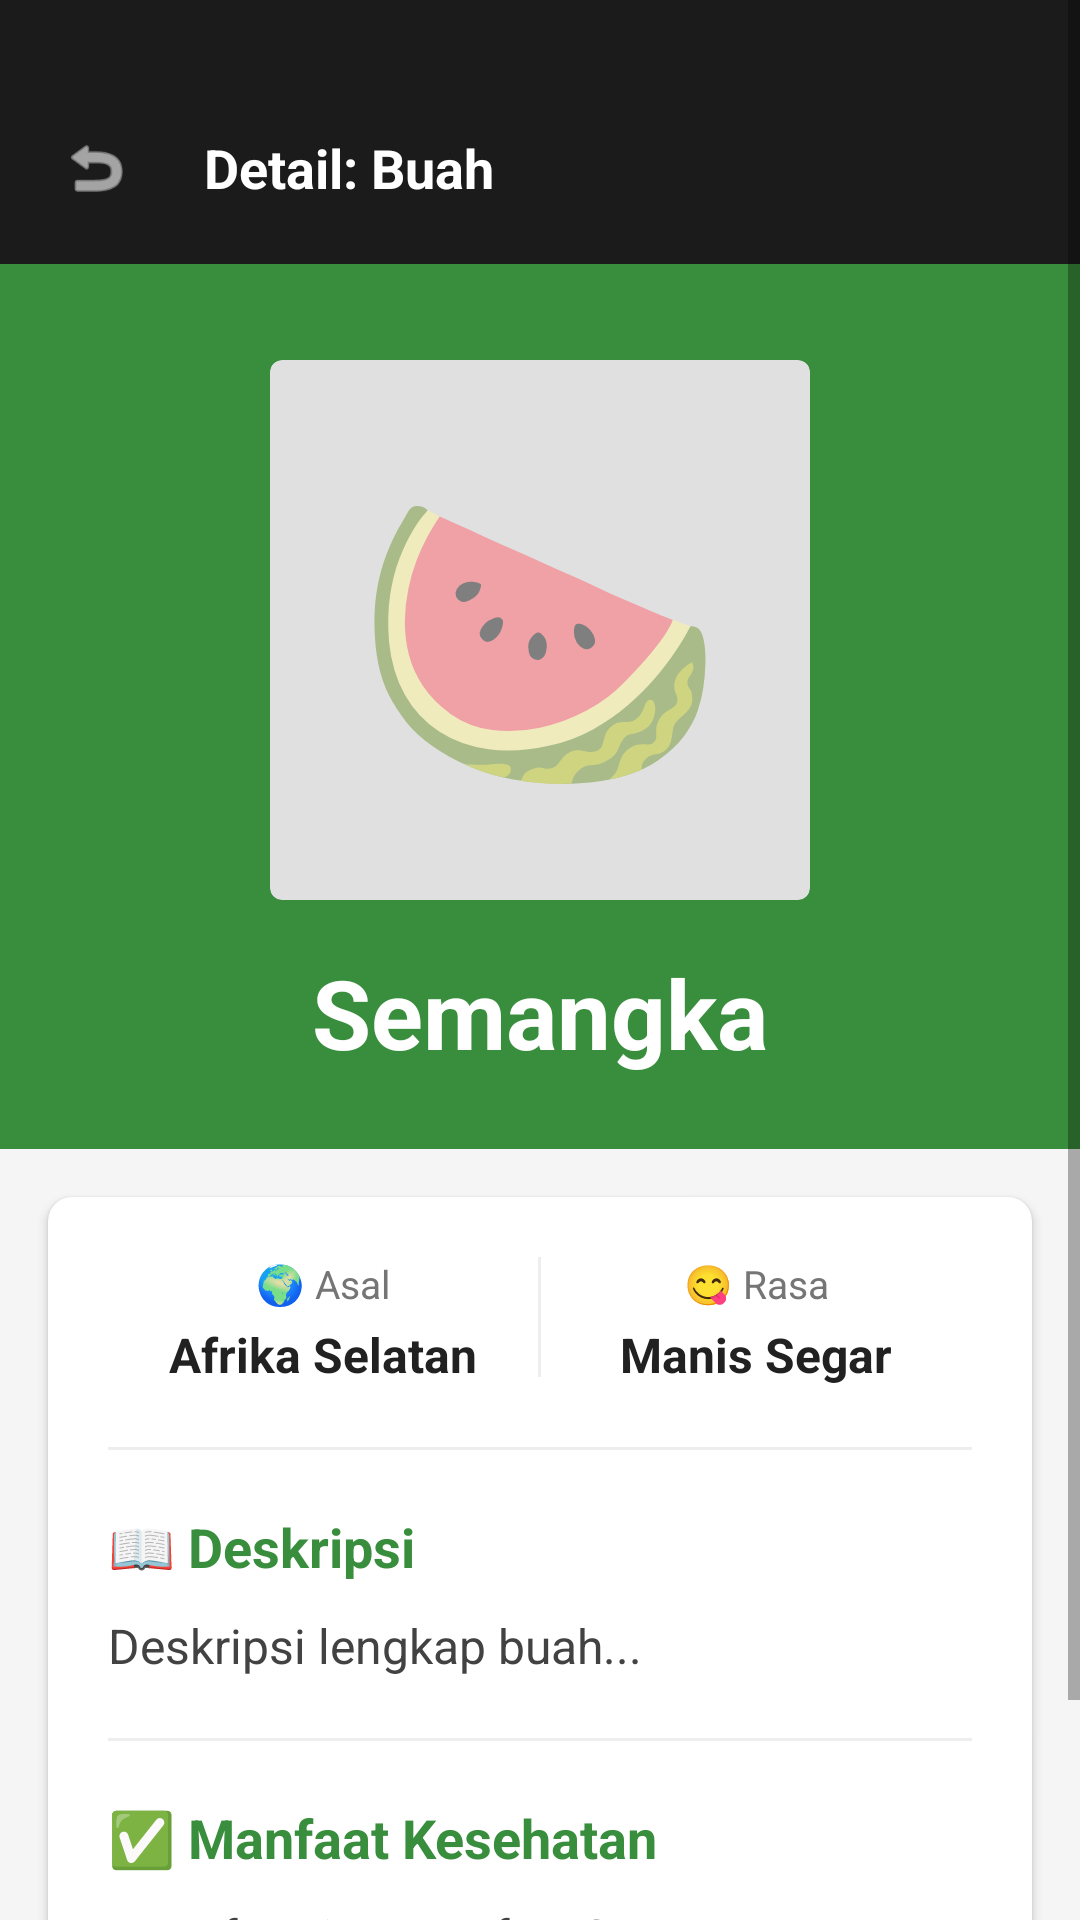

Android layout source for this screen:
<!-- AndroidManifest.xml: activity theme Theme.List_tugas -->
<!-- res/layout/activity_detail.xml -->
<?xml version="1.0" encoding="utf-8"?>
<ScrollView xmlns:android="http://schemas.android.com/apk/res/android"
    xmlns:app="http://schemas.android.com/apk/res-auto"
    android:layout_width="match_parent"
    android:layout_height="match_parent"
    android:background="#F5F5F5">

    <LinearLayout
        android:layout_width="match_parent"
        android:layout_height="wrap_content"
        android:orientation="vertical">

        
        <LinearLayout
            android:layout_width="match_parent"
            android:layout_height="wrap_content"
            android:background="#1B1B1B"
            android:gravity="center_vertical"
            android:orientation="horizontal"
            android:paddingTop="40dp"
            android:paddingBottom="16dp"
            android:paddingHorizontal="16dp">

            <ImageView
                android:id="@+id/btnBack"
                android:layout_width="32dp"
                android:layout_height="32dp"
                android:background="?attr/selectableItemBackgroundBorderless"
                android:clickable="true"
                android:focusable="true"
                android:padding="4dp"
                android:src="@android:drawable/ic_menu_revert"
                app:tint="#FFFFFF" />

            <TextView
                android:id="@+id/toolbarTitle"
                android:layout_width="0dp"
                android:layout_height="wrap_content"
                android:layout_marginStart="20dp"
                android:layout_weight="1"
                android:ellipsize="end"
                android:maxLines="1"
                android:text="Detail: Buah"
                android:textColor="#FFFFFF"
                android:textSize="18sp"
                android:textStyle="bold" />
        </LinearLayout>

        
        <LinearLayout
            android:layout_width="match_parent"
            android:layout_height="wrap_content"
            android:background="#388E3C"
            android:gravity="center_horizontal"
            android:orientation="vertical"
            android:paddingBottom="24dp"
            android:paddingTop="32dp">

            
            <androidx.cardview.widget.CardView
                android:layout_width="180dp"
                android:layout_height="180dp"
                app:cardBackgroundColor="#E0E0E0"
                app:cardCornerRadius="4dp"
                app:cardElevation="0dp">

                <TextView
                    android:id="@+id/detailIcon"
                    android:layout_width="wrap_content"
                    android:layout_height="wrap_content"
                    android:layout_gravity="center"
                    android:text="🍉"
                    android:textSize="100sp" />
            </androidx.cardview.widget.CardView>

            
            <TextView
                android:id="@+id/detailName"
                android:layout_width="wrap_content"
                android:layout_height="wrap_content"
                android:layout_marginTop="16dp"
                android:text="Semangka"
                android:textColor="#FFFFFF"
                android:textSize="32sp"
                android:textStyle="bold" />
        </LinearLayout>

        
        <androidx.cardview.widget.CardView
            android:layout_width="match_parent"
            android:layout_height="wrap_content"
            android:layout_margin="16dp"
            app:cardBackgroundColor="#FFFFFF"
            app:cardCornerRadius="8dp"
            app:cardElevation="2dp">

            <LinearLayout
                android:layout_width="match_parent"
                android:layout_height="wrap_content"
                android:orientation="vertical"
                android:padding="20dp">

                
                <LinearLayout
                    android:layout_width="match_parent"
                    android:layout_height="wrap_content"
                    android:orientation="horizontal">

                    <LinearLayout
                        android:layout_width="0dp"
                        android:layout_height="wrap_content"
                        android:layout_weight="1"
                        android:gravity="center"
                        android:orientation="vertical">

                        <TextView
                            android:layout_width="wrap_content"
                            android:layout_height="wrap_content"
                            android:text="🌍 Asal"
                            android:textColor="#757575"
                            android:textSize="13sp" />

                        <TextView
                            android:id="@+id/detailOrigin"
                            android:layout_width="wrap_content"
                            android:layout_height="wrap_content"
                            android:layout_marginTop="4dp"
                            android:text="Afrika Selatan"
                            android:textColor="#212121"
                            android:textSize="16sp"
                            android:textStyle="bold" />
                    </LinearLayout>

                    <View
                        android:layout_width="1dp"
                        android:layout_height="40dp"
                        android:background="#EEEEEE" />

                    <LinearLayout
                        android:layout_width="0dp"
                        android:layout_height="wrap_content"
                        android:layout_weight="1"
                        android:gravity="center"
                        android:orientation="vertical">

                        <TextView
                            android:layout_width="wrap_content"
                            android:layout_height="wrap_content"
                            android:text="😋 Rasa"
                            android:textColor="#757575"
                            android:textSize="13sp" />

                        <TextView
                            android:id="@+id/detailTaste"
                            android:layout_width="wrap_content"
                            android:layout_height="wrap_content"
                            android:layout_marginTop="4dp"
                            android:text="Manis Segar"
                            android:textColor="#212121"
                            android:textSize="16sp"
                            android:textStyle="bold" />
                    </LinearLayout>
                </LinearLayout>

                <View
                    android:layout_width="match_parent"
                    android:layout_height="1dp"
                    android:layout_marginVertical="20dp"
                    android:background="#EEEEEE" />

                
                <TextView
                    android:layout_width="wrap_content"
                    android:layout_height="wrap_content"
                    android:text="📖 Deskripsi"
                    android:textColor="#388E3C"
                    android:textSize="18sp"
                    android:textStyle="bold" />

                <TextView
                    android:id="@+id/detailDescription"
                    android:layout_width="match_parent"
                    android:layout_height="wrap_content"
                    android:layout_marginTop="10dp"
                    android:lineSpacingExtra="5dp"
                    android:text="Deskripsi lengkap buah..."
                    android:textColor="#424242"
                    android:textSize="16sp" />

                <View
                    android:layout_width="match_parent"
                    android:layout_height="1dp"
                    android:layout_marginVertical="20dp"
                    android:background="#EEEEEE" />

                
                <TextView
                    android:layout_width="wrap_content"
                    android:layout_height="wrap_content"
                    android:text="✅ Manfaat Kesehatan"
                    android:textColor="#388E3C"
                    android:textSize="18sp"
                    android:textStyle="bold" />

                <TextView
                    android:id="@+id/detailBenefits"
                    android:layout_width="match_parent"
                    android:layout_height="wrap_content"
                    android:layout_marginTop="10dp"
                    android:lineSpacingExtra="4dp"
                    android:text="• Manfaat 1\n• Manfaat 2"
                    android:textColor="#424242"
                    android:textSize="15sp" />

            </LinearLayout>
        </androidx.cardview.widget.CardView>

        <View
            android:layout_width="match_parent"
            android:layout_height="32dp" />

    </LinearLayout>
</ScrollView>
<!-- resources referenced by this layout -->
<resources>
  <style name="Theme.List_tugas" parent="Theme.AppCompat.Light.NoActionBar" />
</resources>
